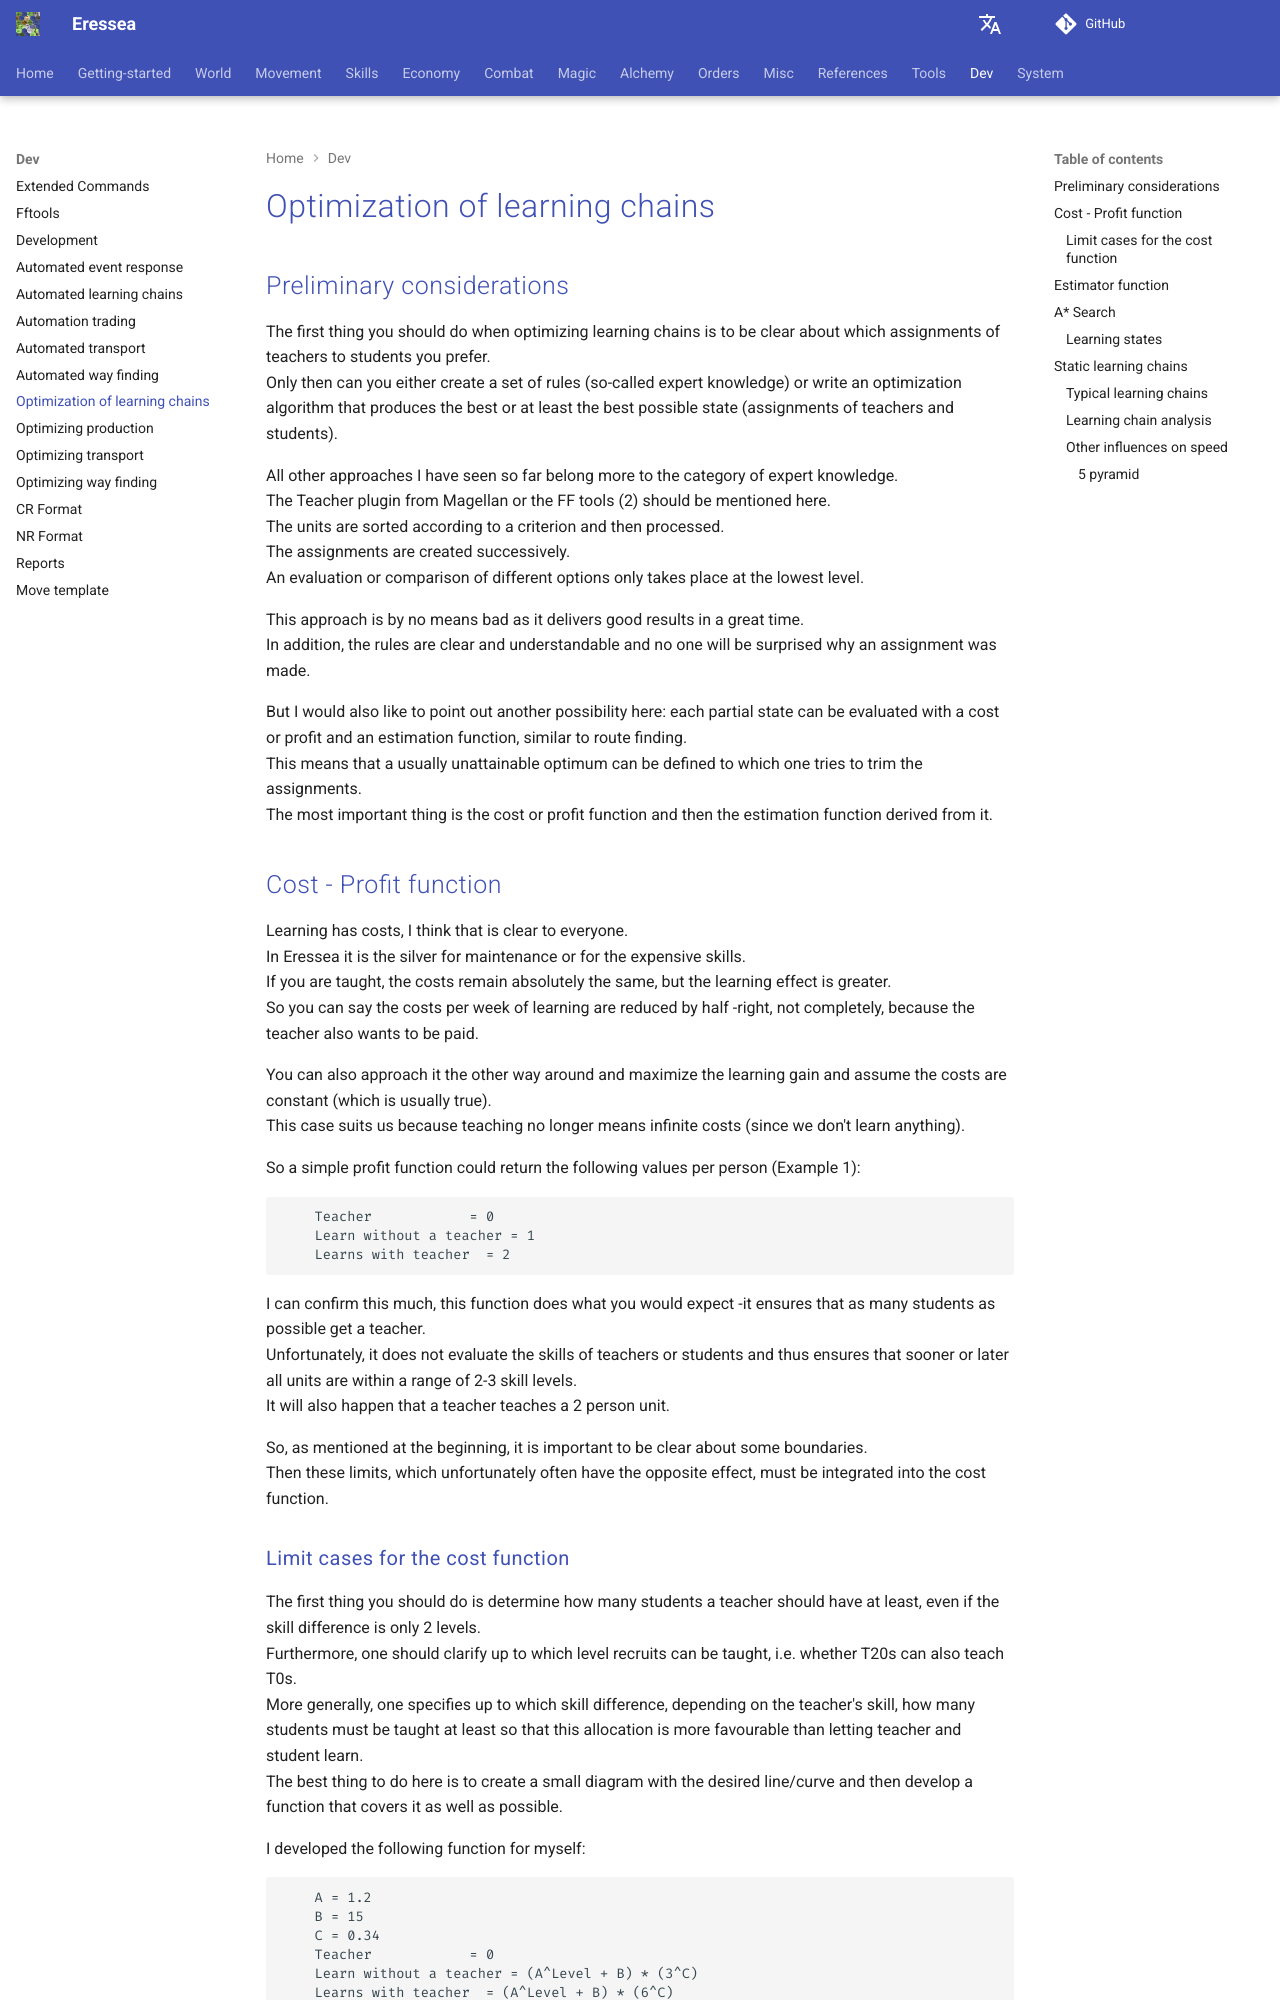

repository: zendev1710/eressea-doc · page: dev/algorithms/optimize-learning-chains/index.html · generator: mkdocs

---
# cSpell:locale en-GB
alias: optimize-learning-chains
---

# Optimization of learning chains

## Preliminary considerations

The first thing you should do when optimizing learning chains is to be clear about which assignments of teachers to students you prefer.  
Only then can you either create a set of rules (so-called expert knowledge) or write an optimization algorithm that produces the best or at least the best possible state (assignments of teachers and students).  

All other approaches I have seen so far belong more to the category of expert knowledge.  
The Teacher plugin from Magellan or the FF tools (2) should be mentioned here.  
The units are sorted according to a criterion and then processed.  
The assignments are created successively.  
An evaluation or comparison of different options only takes place at the lowest level.

This approach is by no means bad as it delivers good results in a great time.  
In addition, the rules are clear and understandable and no one will be surprised why an assignment was made.  

But I would also like to point out another possibility here: each partial state can be evaluated with a cost or profit and an estimation function, similar to route finding.  
This means that a usually unattainable optimum can be defined to which one tries to trim the assignments.  
The most important thing is the cost or profit function and then the estimation function derived from it.  

## Cost - Profit function

Learning has costs, I think that is clear to everyone.  
In Eressea it is the silver for maintenance or for the expensive skills.  
If you are taught, the costs remain absolutely the same, but the learning effect is greater.  
So you can say the costs per week of learning are reduced by half -right, not completely, because the teacher also wants to be paid.  

You can also approach it the other way around and maximize the learning gain and assume the costs are constant (which is usually true).  
This case suits us because teaching no longer means infinite costs (since we don't learn anything).  

So a simple profit function could return the following values per person (Example 1):

```text
    Teacher            = 0
    Learn without a teacher = 1
    Learns with teacher  = 2
```

I can confirm this much, this function does what you would expect -it ensures that as many students as possible get a teacher.  
Unfortunately, it does not evaluate the skills of teachers or students and thus ensures that sooner or later all units are within a range of 2-3 skill levels.  
It will also happen that a teacher teaches a 2 person unit.  

So, as mentioned at the beginning, it is important to be clear about some boundaries.  
Then these limits, which unfortunately often have the opposite effect, must be integrated into the cost function.  

### Limit cases for the cost function

The first thing you should do is determine how many students a teacher should have at least, even if the skill difference is only 2 levels.  
Furthermore, one should clarify up to which level recruits can be taught, i.e. whether T20s can also teach T0s.  
More generally, one specifies up to which skill difference, depending on the teacher's skill, how many students must be taught at least so that this allocation is more favourable than letting teacher and student learn.  
The best thing to do here is to create a small diagram with the desired line/curve and then develop a function that covers it as well as possible.  

I developed the following function for myself:

```text
    A = 1.2
    B = 15
    C = 0.34
    Teacher            = 0
    Learn without a teacher = (A^Level + B) * (3^C)
    Learns with teacher  = (A^Level + B) * (6^C)
```

The parameters A, B and C were created after long tests and partly by equating various formulas.  
The formula can also easily be used for [brain wax][brain-wax] and [academy][academy] use by substituting the 3 or 6 for the number of learning attempts*3 is replaced.  
So learning with brainpower results in (1 + 1/3)*3 = 4.  

As you can calculate, learning with a teacher due to factor C is not twice as profitable as without a teacher, but is only worth around 27% more.  
And because the level is included in the formula as a power, you gain much more if you teach 8 high-level people instead of 10 newbies.
